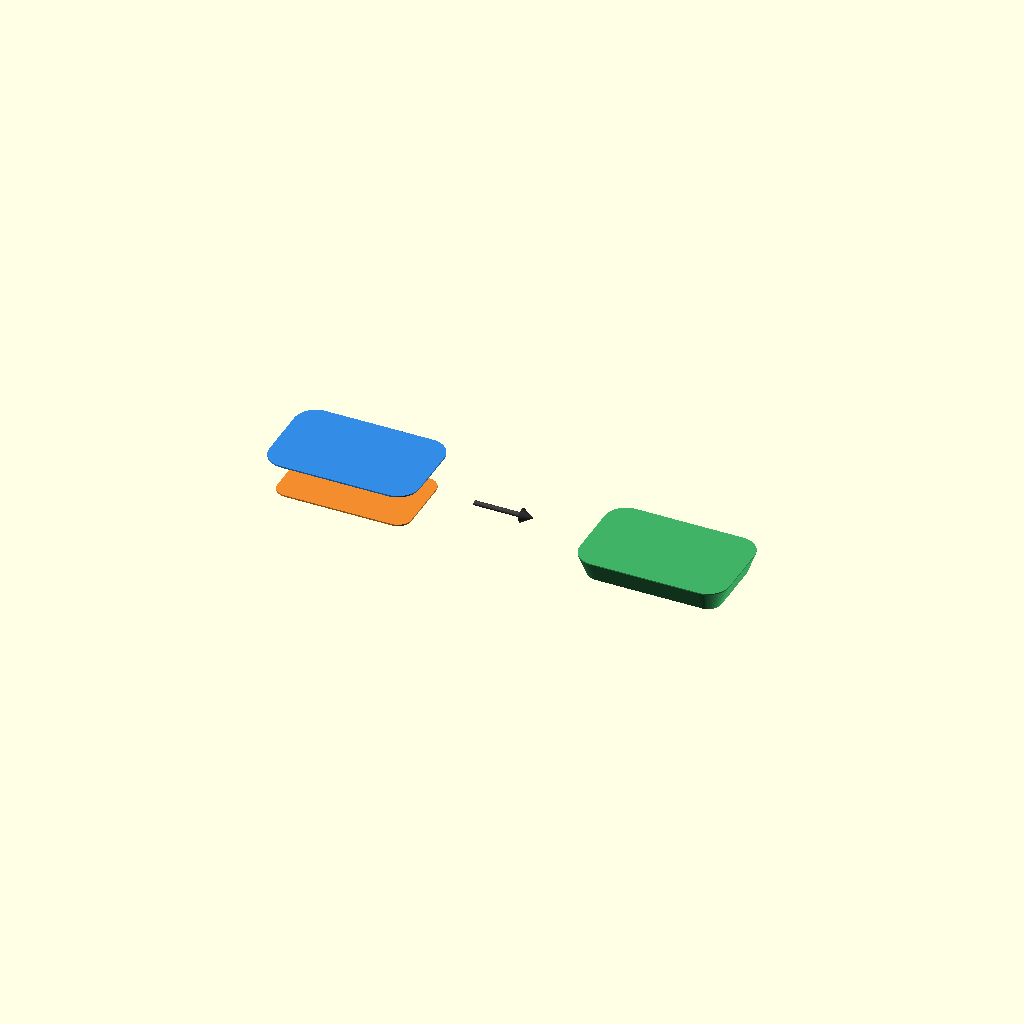
Cell 1: the model at its default parameters.
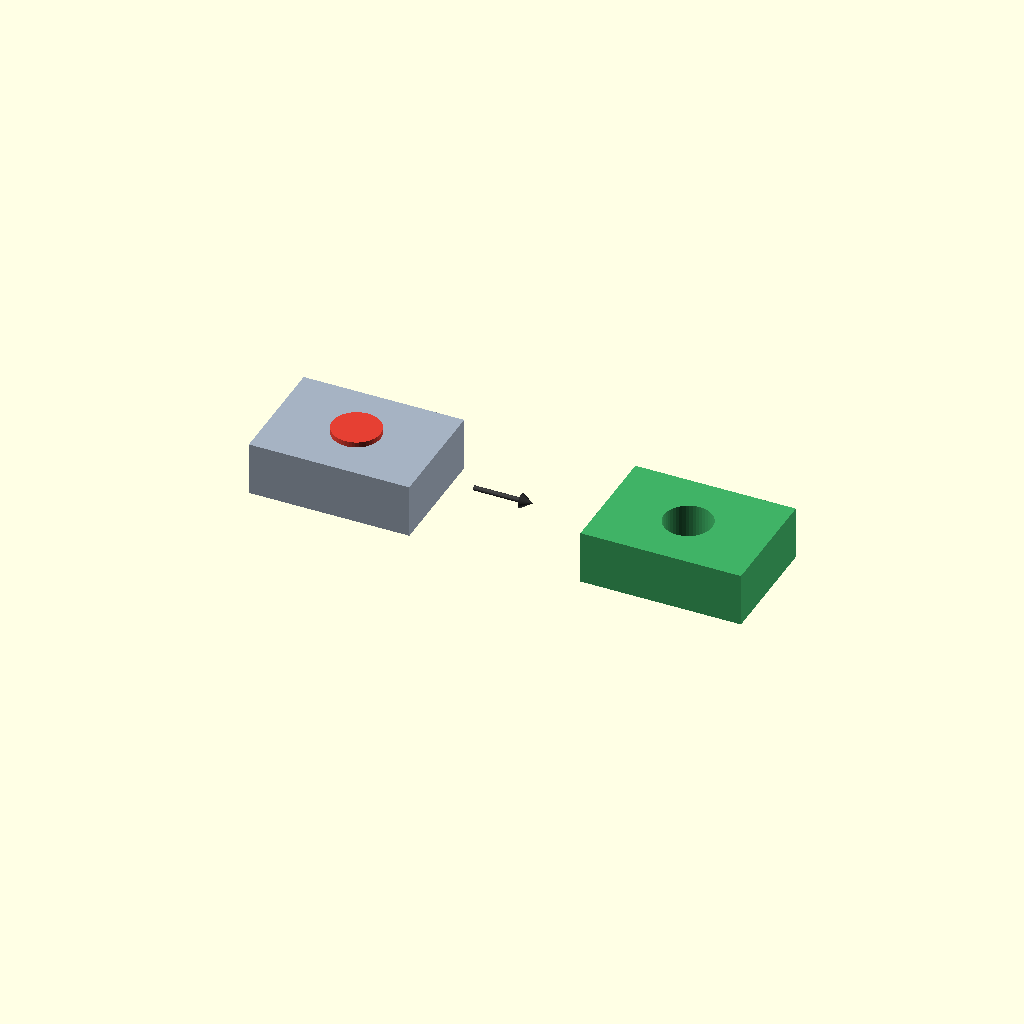
Cell 2: the same model with concept_step = "02_cut".
All cells are drawn from one camera (rotation 55°, 0°, 25°, orthographic, colour scheme Cornfield), so only the parameter changes between them.
Source of the model, docs/design-concepts.scad:
// OpenSCAD design concepts — visual examples.
//
// Each illustration is deliberately simple. Whenever possible it shows
// INPUT on the left and RESULT on the right so the operation can be read
// from the picture before reading the text.

$fn = 48;

concept_step = "01_keep"; // [01_keep,02_cut,03_clip,04_hull_keep,05_hull_cut,06_convexity,07_decompose]

module rounded_box_2d(w=28, d=18, r=4) {
    hull()
        for (x=[r, w-r], y=[r, d-r])
            translate([x,y]) circle(r);
}

module thin_profile(z, scale_delta=0, h=0.18) {
    translate([0,0,z])
        linear_extrude(h)
            offset(delta=scale_delta)
                rounded_box_2d();
}

module chamfer_body() {
    hull() {
        thin_profile(0, -1.5);
        thin_profile(4, 0);
    }
}

module arrow_x(length=11) {
    color([0.25,0.25,0.25]) {
        rotate([0,90,0])
            cylinder(h=length-2.2, r=0.45);
        translate([length-2.2,0,0])
            rotate([0,90,0])
                cylinder(h=2.2, r1=1.35, r2=0);
    }
}

module concept_keep() {
    // LEFT: the two profiles we start from, pulled apart so both are obvious.
    translate([-40,0,0]) {
        color([0.95,0.55,0.18])
            thin_profile(0, -1.5, 0.28);
        color([0.20,0.55,0.90])
            thin_profile(7, 0, 0.28);
    }

    translate([-4,9,3.5])
        arrow_x(11);

    // RIGHT: the material produced by joining the profiles is kept.
    translate([18,0,0])
        color([0.25,0.70,0.40])
            chamfer_body();
}

module concept_cut() {
    // LEFT: body plus red volume that describes what must disappear.
    translate([-42,0,0]) {
        color([0.65,0.70,0.76])
            cube([30,22,10]);
        color([0.90,0.25,0.20])
            translate([15,11,-1])
                cylinder(h=12, r=4.5);
    }

    translate([-5,11,5])
        arrow_x(11);

    // RIGHT: difference() result.
    translate([20,0,0])
        color([0.25,0.70,0.40])
            difference() {
                cube([30,22,10]);
                translate([15,11,-1])
                    cylinder(h=12, r=4.5);
            }
}

module concept_clip() {
    // LEFT: orange part is too long.
    translate([-44,0,0]) {
        color([0.95,0.55,0.18])
            translate([-6,0,0])
                cube([42,16,8]);

        // Blue plate floats above it and shows the allowed X/Y footprint.
        // Keeping it separate avoids hiding the orange overhang.
        color([0.20,0.55,0.90])
            translate([0,0,11])
                cube([30,16,0.8]);
    }

    translate([-3,8,4])
        arrow_x(11);

    // RIGHT: only the part inside that footprint remains.
    translate([20,0,0])
        color([0.25,0.70,0.40])
            intersection() {
                translate([-6,0,0]) cube([42,16,8]);
                cube([30,16,10]);
            }
}

module concept_hull_keep() {
    // LEFT: the hull inputs.
    translate([-40,0,0]) {
        color([0.95,0.55,0.18])
            thin_profile(0, -1.5, 0.28);
        color([0.20,0.55,0.90])
            thin_profile(7, 0, 0.28);
    }

    translate([-4,9,3.5])
        arrow_x(11);

    // RIGHT: the hull itself is the wanted body.
    translate([18,0,0])
        color([0.25,0.70,0.40])
            chamfer_body();
}

module inner_profile_2d(w=20,d=12,r=3) {
    translate([4,3])
        hull()
            for (x=[r,w-r], y=[r,d-r])
                translate([x,y]) circle(r);
}

module inner_layer(z, expansion=0, h=0.18) {
    translate([0,0,z])
        linear_extrude(h)
            offset(delta=expansion)
                inner_profile_2d();
}

module chamfer_cutter() {
    hull() {
        inner_layer(0, 1.5);
        inner_layer(4, 0);
    }
}

module hollow_body_with_chamfer() {
    difference() {
        cube([30,20,8]);

        // Normal opening continues through the whole body.
        translate([0,0,-1])
            linear_extrude(10)
                inner_profile_2d();

        // The tapered cutter enlarges the opening only near the end face.
        chamfer_cutter();
    }
}

module concept_hull_cut() {
    // LEFT: two opening profiles.
    translate([-55,0,0]) {
        color([0.95,0.55,0.18])
            inner_layer(0, 1.5, 0.28);
        color([0.20,0.55,0.90])
            inner_layer(7, 0, 0.28);
    }

    translate([-27,9,3.5])
        arrow_x(9);

    // MIDDLE: hull turns them into a solid cutter.
    translate([-12,0,0])
        color([0.90,0.25,0.20])
            chamfer_cutter();

    translate([18,9,3.5])
        arrow_x(9);

    // RIGHT: subtract the normal opening and the cutter from the body.
    translate([34,0,0])
        color([0.25,0.70,0.40])
            hollow_body_with_chamfer();
}

module l_2d(size=24, wall=7) {
    union() {
        square([size,wall]);
        square([wall,size]);
    }
}

module concept_convexity() {
    // LEFT: a convex rounded rectangle. Its convex hull changes nothing.
    translate([-34,0,0]) {
        color([0.25,0.70,0.40])
            linear_extrude(0.8)
                hull()
                    rounded_box_2d(26,18,4);
    }

    // RIGHT: grey is the intended L. Red underneath is hull(L).
    // The red triangle visible in the missing corner is the unwanted bridge.
    translate([20,0,0]) {
        color([0.90,0.25,0.20])
            linear_extrude(0.6)
                hull()
                    l_2d();

        color([0.65,0.70,0.76])
            translate([0,0,0.8])
                linear_extrude(0.6)
                    l_2d();
    }
}

module base_with_main_void(length=26) {
    difference() {
        cube([length,16,8]);
        translate([6,4,-1])
            cube([12,8,10]);
    }
}

module base_with_local_cut(length=26) {
    difference() {
        base_with_main_void(length);
        translate([length-2,8,6])
            rotate([0,45,0])
                cube([8,5,5], center=true);
    }
}

module concept_decompose() {
    // 1: start with an easy outside body.
    translate([-63,0,0])
        color([0.25,0.70,0.40])
            cube([26,16,8]);

    translate([-33,8,4])
        arrow_x(7);

    // 2: subtract the main void.
    translate([-21,0,0])
        color([0.25,0.70,0.40])
            base_with_main_void();

    translate([9,8,4])
        arrow_x(7);

    // 3: subtract a small local detail.
    translate([21,0,0])
        color([0.25,0.70,0.40])
            base_with_local_cut();

    translate([51,8,4])
        arrow_x(7);

    // 4: trim the overlong end to the final length.
    translate([63,0,0])
        color([0.25,0.70,0.40])
            intersection() {
                base_with_local_cut();
                cube([22,16,10]);
            }
}

if (concept_step == "01_keep")
    concept_keep();
else if (concept_step == "02_cut")
    concept_cut();
else if (concept_step == "03_clip")
    concept_clip();
else if (concept_step == "04_hull_keep")
    concept_hull_keep();
else if (concept_step == "05_hull_cut")
    concept_hull_cut();
else if (concept_step == "06_convexity")
    concept_convexity();
else
    concept_decompose();
Parameter table extracted from the source (name, type, default, range or options):
concept_step: string, default "01_keep", options "01_keep", "02_cut", "03_clip", "04_hull_keep", "05_hull_cut", "06_convexity", "07_decompose"
